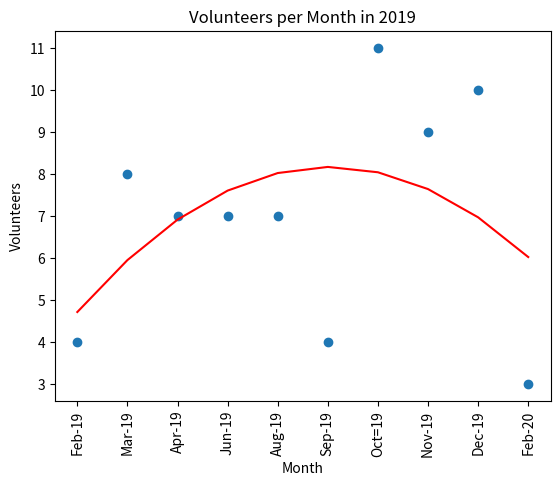

Write the Python code that produced this figure.
# a scatter plot

import matplotlib.pyplot as plt

# import numpy as np

y = [4, 8, 7, 7, 7, 4, 11, 9, 10,3]
x = [1, 2, 3, 4, 5, 6, 7, 8, 9,10]
# xtick labels
labels = [
    "Feb-19",
    "Mar-19",
    "Apr-19",
    "Jun-19",
    "Aug-19",
    "Sep-19",
    "Oct=19",
    "Nov-19",
    "Dec-19",
    "Feb-20",
]  
fig = plt.figure()

# scatter plot
plt.scatter(x, y)
plt.xticks(x, labels,rotation=90)  # substitutes x tick labels for x numbers
plt.title("Volunteers per Month in 2019")
plt.xlabel("Month")
plt.ylabel("Volunteers")

# add regression line
from pylab import polyfit, poly1d

fit = polyfit(x, y, 2)
fit_fn = poly1d(fit)
plt.plot(x, fit_fn(x), color="red")

# show plot and save figure
plt.show()
#fig.savefig("scatterplot.pdf")
